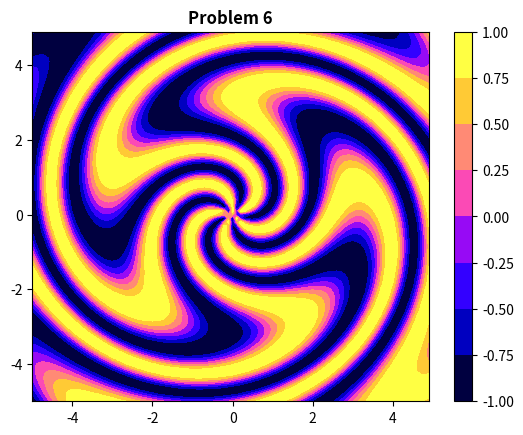

Write Python code to recreate this figure.
import numpy as np
import matplotlib.pyplot as plt

x = np.arange(-5, 5, 0.1)
y = np.arange(-5, 5, 0.1)

xx, yy = np.meshgrid(x, y, sparse=True)

# function f(x,y)
z = np.sin(6*np.cos(np.sqrt(xx**2+yy**2)) + 5*np.arctan2(yy,xx))

# plot
fig = plt.contourf(x,y,z, cmap=plt.get_cmap('gnuplot2') )

plt.colorbar(fig)
plt.title('Problem 6', weight='bold')

plt.savefig('problem6.pdf')

plt.show()